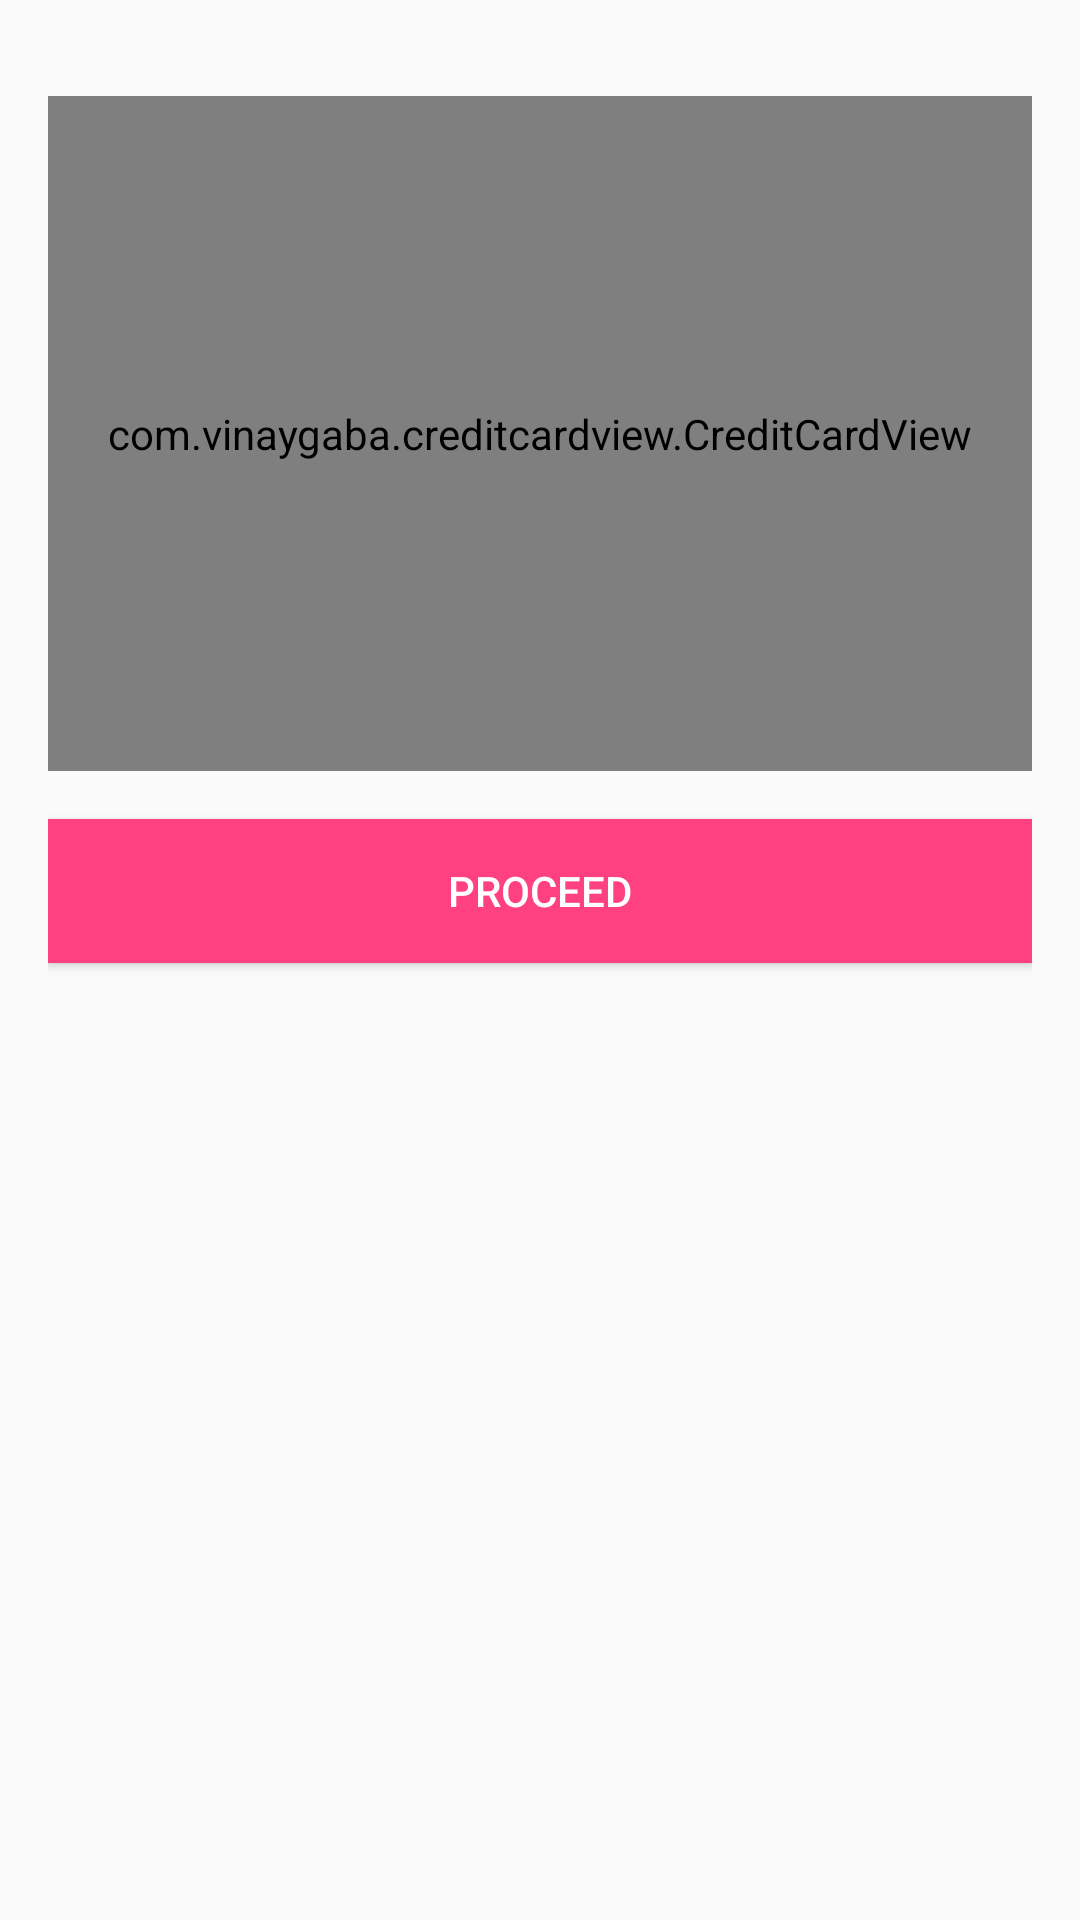

Layout XML and referenced resources for this Android screen:
<!-- AndroidManifest.xml: application theme AppTheme -->
<!-- res/layout/activity_card_details.xml -->
<?xml version="1.0" encoding="utf-8"?>
<LinearLayout xmlns:android="http://schemas.android.com/apk/res/android"
    xmlns:tools="http://schemas.android.com/tools"
    android:layout_width="match_parent"
    android:layout_height="match_parent"
    xmlns:app="http://schemas.android.com/apk/res-auto"
    android:paddingBottom="@dimen/activity_vertical_margin"
    android:paddingLeft="@dimen/activity_horizontal_margin"
    android:paddingRight="@dimen/activity_horizontal_margin"
    android:paddingTop="@dimen/activity_vertical_margin"
    tools:context=".demo.Activity.CardDetailsActivity"
    android:orientation="vertical">

    <com.vinaygaba.creditcardview.CreditCardView
        android:id="@+id/card"
        android:layout_width="fill_parent"
        android:layout_height="225dp"
        android:background="@drawable/cardbackground_world"
        app:brandLogo="@drawable/barclays_logo"
        android:layout_marginBottom="16dp"
        android:layout_marginTop="16dp"
        app:cardNumberTextColor="#cccccc"
        app:cardNameTextColor="#cccccc"
        app:type="auto"
        app:putChip="true"
        app:expiryDateTextColor="#cccccc"
        app:isEditable="true"
        app:validTillTextColor="#cccccc"
        app:hintTextColor = "#cccccc"
        />

    <Button
        android:id="@+id/proceed"
        android:layout_width="match_parent"
        android:layout_height="wrap_content"
        style="@style/buttons"
        android:text="Proceed"
        />

</LinearLayout>
<!-- resources referenced by this layout -->
<resources>
  <dimen name="activity_horizontal_margin">16dp</dimen>
  <dimen name="activity_vertical_margin">16dp</dimen>
  <!-- drawable barclays_logo: jpg bitmap (drawable, 25246 bytes) -->
  <style name="buttons">
          <item name="android:textAllCaps">true</item>
          <item name="android:background">@color/colorAccent</item>
          <item name="android:textColor">@color/white</item>
      </style>
  <style name="AppTheme" parent="Theme.AppCompat.Light.DarkActionBar">
          
          <item name="colorPrimary">@color/colorPrimary</item>
          <item name="colorPrimaryDark">@color/colorPrimaryDark</item>
          <item name="colorAccent">@color/colorAccent</item>
      </style>
  <color name="colorAccent">#FF4081</color>
  <color name="white">#FFFFFF</color>
  <color name="colorPrimary">#3F51B5</color>
  <color name="colorPrimaryDark">#303F9F</color>
</resources>
